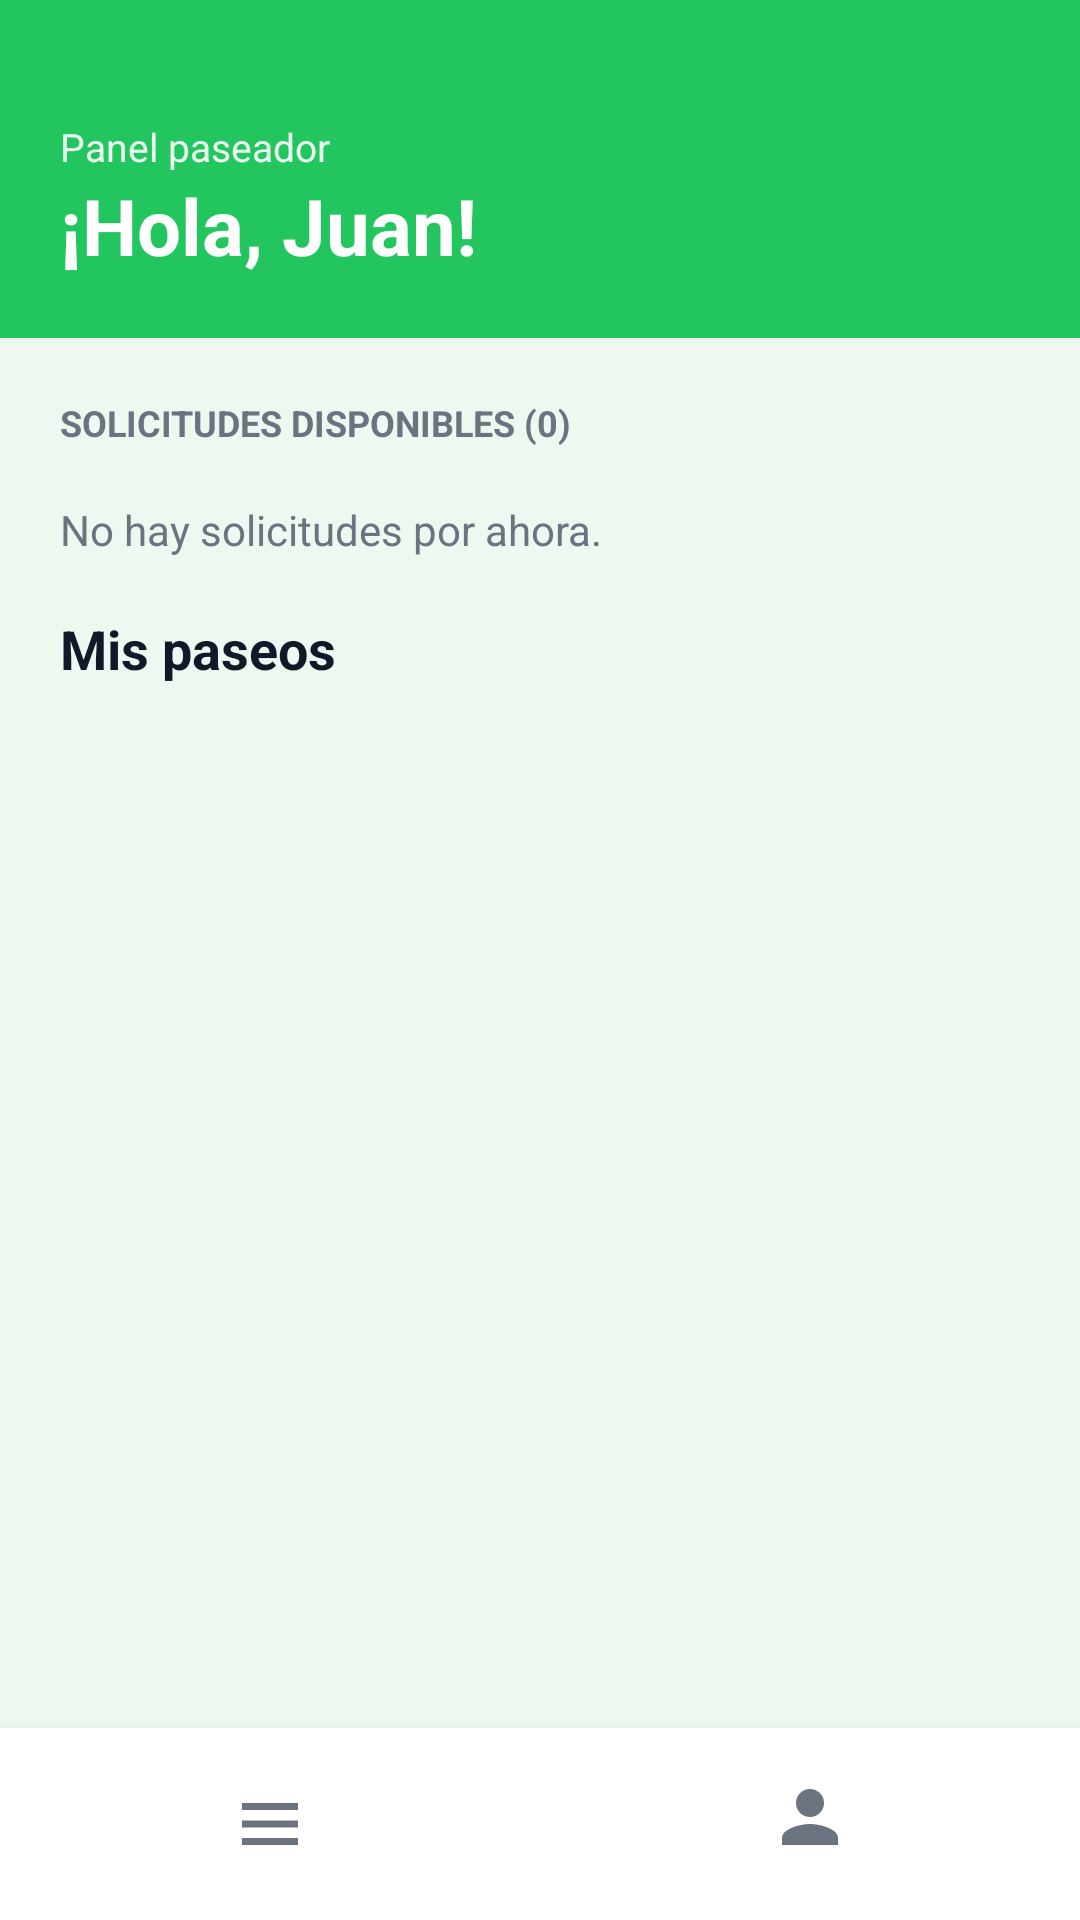

Here is an Android app screen rendered from its layout file. Give the layout XML and the strings, colors and styles it references.
<!-- AndroidManifest.xml: application theme Theme.MyApplication -->
<!-- res/layout/fragment_walker_home.xml -->
<?xml version="1.0" encoding="utf-8"?>
<LinearLayout xmlns:android="http://schemas.android.com/apk/res/android"
    android:layout_width="match_parent"
    android:layout_height="match_parent"
    android:background="@color/dw_bg"
    android:orientation="vertical">

    <LinearLayout
        android:layout_width="match_parent"
        android:layout_height="wrap_content"
        android:background="@color/dw_green"
        android:orientation="vertical"
        android:paddingHorizontal="20dp"
        android:paddingTop="40dp"
        android:paddingBottom="20dp">

        <TextView
            android:layout_width="wrap_content"
            android:layout_height="wrap_content"
            android:text="Panel paseador"
            android:textColor="#E6FFFFFF"
            android:textSize="13sp" />

        <TextView
            android:id="@+id/txtHello"
            android:layout_width="wrap_content"
            android:layout_height="wrap_content"
            android:text="¡Hola, Juan!"
            android:textColor="@color/white"
            android:textSize="26sp"
            android:textStyle="bold" />
    </LinearLayout>

    <androidx.core.widget.NestedScrollView
        android:layout_width="match_parent"
        android:layout_height="0dp"
        android:layout_weight="1"
        android:background="@drawable/bg_sheet">

        <LinearLayout
            android:layout_width="match_parent"
            android:layout_height="wrap_content"
            android:orientation="vertical"
            android:padding="20dp">

            <TextView
                android:id="@+id/txtCount"
                android:layout_width="wrap_content"
                android:layout_height="wrap_content"
                android:text="SOLICITUDES DISPONIBLES (0)"
                android:textColor="@color/dw_muted"
                android:textSize="12sp"
                android:textStyle="bold" />

            <LinearLayout
                android:id="@+id/requests"
                android:layout_width="match_parent"
                android:layout_height="wrap_content"
                android:layout_marginTop="10dp"
                android:orientation="vertical" />

            <TextView
                android:id="@+id/empty"
                android:layout_width="match_parent"
                android:layout_height="wrap_content"
                android:layout_marginTop="8dp"
                android:text="No hay solicitudes por ahora."
                android:textColor="@color/dw_muted" />

            <TextView
                android:layout_width="wrap_content"
                android:layout_height="wrap_content"
                android:layout_marginTop="18dp"
                android:text="Mis paseos"
                android:textColor="@color/dw_text"
                android:textSize="18sp"
                android:textStyle="bold" />

            <LinearLayout
                android:id="@+id/myWalks"
                android:layout_width="match_parent"
                android:layout_height="wrap_content"
                android:layout_marginTop="8dp"
                android:orientation="vertical" />
        </LinearLayout>
    </androidx.core.widget.NestedScrollView>

    <LinearLayout
        android:layout_width="match_parent"
        android:layout_height="64dp"
        android:background="@color/white"
        android:elevation="8dp"
        android:gravity="center"
        android:orientation="horizontal">

        <ImageView
            android:id="@+id/navHome"
            android:layout_width="0dp"
            android:layout_height="28dp"
            android:layout_weight="1"
            android:contentDescription="solicitudes"
            android:src="@drawable/ic_list" />

        <ImageView
            android:id="@+id/navProfile"
            android:layout_width="0dp"
            android:layout_height="28dp"
            android:layout_weight="1"
            android:contentDescription="perfil"
            android:src="@drawable/ic_person" />
    </LinearLayout>
</LinearLayout>
<!-- resources referenced by this layout -->
<resources>
  <color name="dw_bg">#EEF8F1</color>
  <color name="dw_green">#22C55E</color>
  <color name="dw_muted">#6B7280</color>
  <color name="dw_text">#111827</color>
  <color name="white">#FFFFFFFF</color>
  <!-- drawable ic_list (drawable) -->
  <?xml version="1.0" encoding="utf-8"?>
  <vector xmlns:android="http://schemas.android.com/apk/res/android"
      android:width="24dp"
      android:height="24dp"
      android:viewportWidth="24"
      android:viewportHeight="24">
      <path
          android:fillColor="#6B7280"
          android:pathData="M4,6h16v2H4V6zm0,5h16v2H4v-2zm0,5h16v2H4v-2z" />
  </vector>
  <!-- drawable ic_person (drawable) -->
  <?xml version="1.0" encoding="utf-8"?>
  <vector xmlns:android="http://schemas.android.com/apk/res/android"
      android:width="24dp"
      android:height="24dp"
      android:viewportWidth="24"
      android:viewportHeight="24">
      <path
          android:fillColor="#6B7280"
          android:pathData="M12,12c2.7,0 8,1.34 8,4v2H4v-2c0,-2.66 5.3,-4 8,-4zm0,-2a4,4 0,1 0,0 -8,4 4,0 0,0 0,8z" />
  </vector>
  <style name="Theme.MyApplication" parent="Base.Theme.MyApplication" />
  <style name="Base.Theme.MyApplication" parent="Theme.Material3.Light.NoActionBar">
          <item name="colorPrimary">@color/dw_green</item>
          <item name="colorPrimaryDark">@color/dw_green_dark</item>
          <item name="colorAccent">@color/dw_green</item>
          <item name="android:statusBarColor">@color/dw_green_dark</item>
          <item name="android:navigationBarColor">@color/white</item>
          <item name="android:windowLightStatusBar">false</item>
          <item name="android:windowBackground">@color/dw_bg</item>
          <item name="materialButtonStyle">@style/Widget.DogWalker.Button</item>
      </style>
  <color name="dw_green_dark">#16A34A</color>
  <style name="Widget.DogWalker.Button" parent="Widget.Material3.Button">
          <item name="backgroundTint">@color/dw_green</item>
          <item name="android:textColor">@color/white</item>
          <item name="cornerRadius">14dp</item>
          <item name="android:textAllCaps">false</item>
          <item name="android:letterSpacing">0</item>
          <item name="android:paddingTop">14dp</item>
          <item name="android:paddingBottom">14dp</item>
      </style>
</resources>
